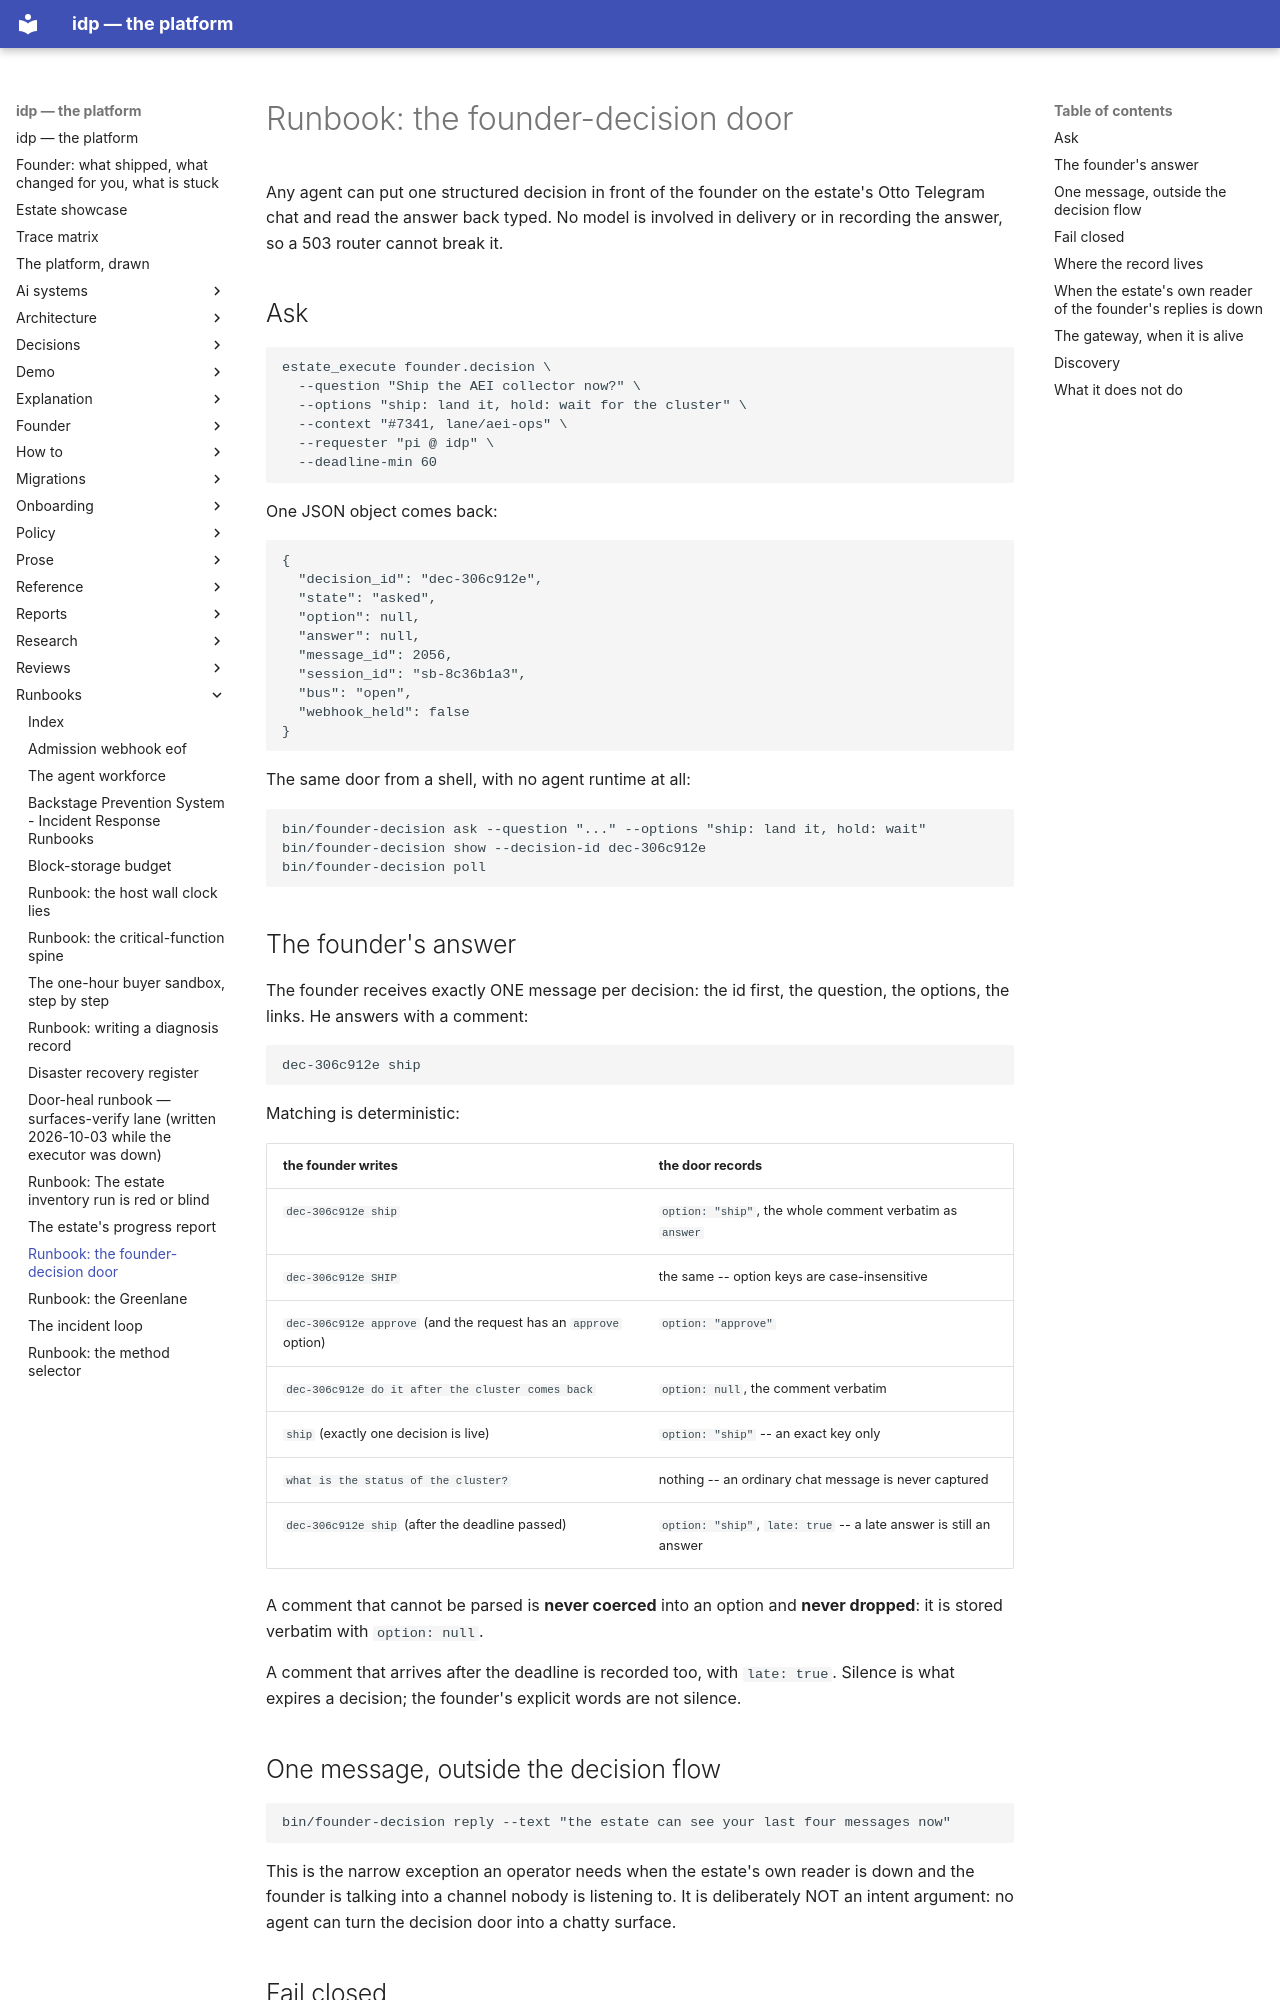

repository: chidionyema/idp · page: runbooks/founder-decision-door/index.html · generator: mkdocs

# Runbook: the founder-decision door

Any agent can put one structured decision in front of the founder on the estate's Otto
Telegram chat and read the answer back typed. No model is involved in delivery or in
recording the answer, so a 503 router cannot break it.

## Ask

```bash
estate_execute founder.decision \
  --question "Ship the AEI collector now?" \
  --options "ship: land it, hold: wait for the cluster" \
  --context "#7341, lane/aei-ops" \
  --requester "pi @ idp" \
  --deadline-min 60
```

One JSON object comes back:

```json
{
  "decision_id": "dec-306c912e",
  "state": "asked",
  "option": null,
  "answer": null,
  "message_id": 2056,
  "session_id": "sb-8c36b1a3",
  "bus": "open",
  "webhook_held": false
}
```

The same door from a shell, with no agent runtime at all:

```bash
bin/founder-decision ask --question "..." --options "ship: land it, hold: wait"
bin/founder-decision show --decision-id dec-306c912e
bin/founder-decision poll
```

## The founder's answer

The founder receives exactly ONE message per decision: the id first, the question, the
options, the links. He answers with a comment:

```
dec-306c912e ship
```

Matching is deterministic:

| the founder writes | the door records |
|---|---|
| `dec-306c912e ship` | `option: "ship"`, the whole comment verbatim as `answer` |
| `dec-306c912e SHIP` | the same -- option keys are case-insensitive |
| `dec-306c912e approve` (and the request has an `approve` option) | `option: "approve"` |
| `dec-306c912e do it after the cluster comes back` | `option: null`, the comment verbatim |
| `ship` (exactly one decision is live) | `option: "ship"` -- an exact key only |
| `what is the status of the cluster?` | nothing -- an ordinary chat message is never captured |
| `dec-306c912e ship` (after the deadline passed) | `option: "ship"`, `late: true` -- a late answer is still an answer |

A comment that cannot be parsed is **never coerced** into an option and **never dropped**:
it is stored verbatim with `option: null`.

A comment that arrives after the deadline is recorded too, with `late: true`. Silence is what
expires a decision; the founder's explicit words are not silence.

## One message, outside the decision flow

```bash
bin/founder-decision reply --text "the estate can see your last four messages now"
```

This is the narrow exception an operator needs when the estate's own reader is down and the
founder is talking into a channel nobody is listening to. It is deliberately NOT an intent
argument: no agent can turn the decision door into a chatty surface.

## Fail closed

No answer by the deadline is `state: expired`, `option: null`, `answer: null`. The door
never reports a decision the founder did not make. A wait that ends before the deadline
leaves the decision `asked` -- the wait ending is not the decision expiring. An answer that
arrives after the deadline is still recorded, with `late: true`.
